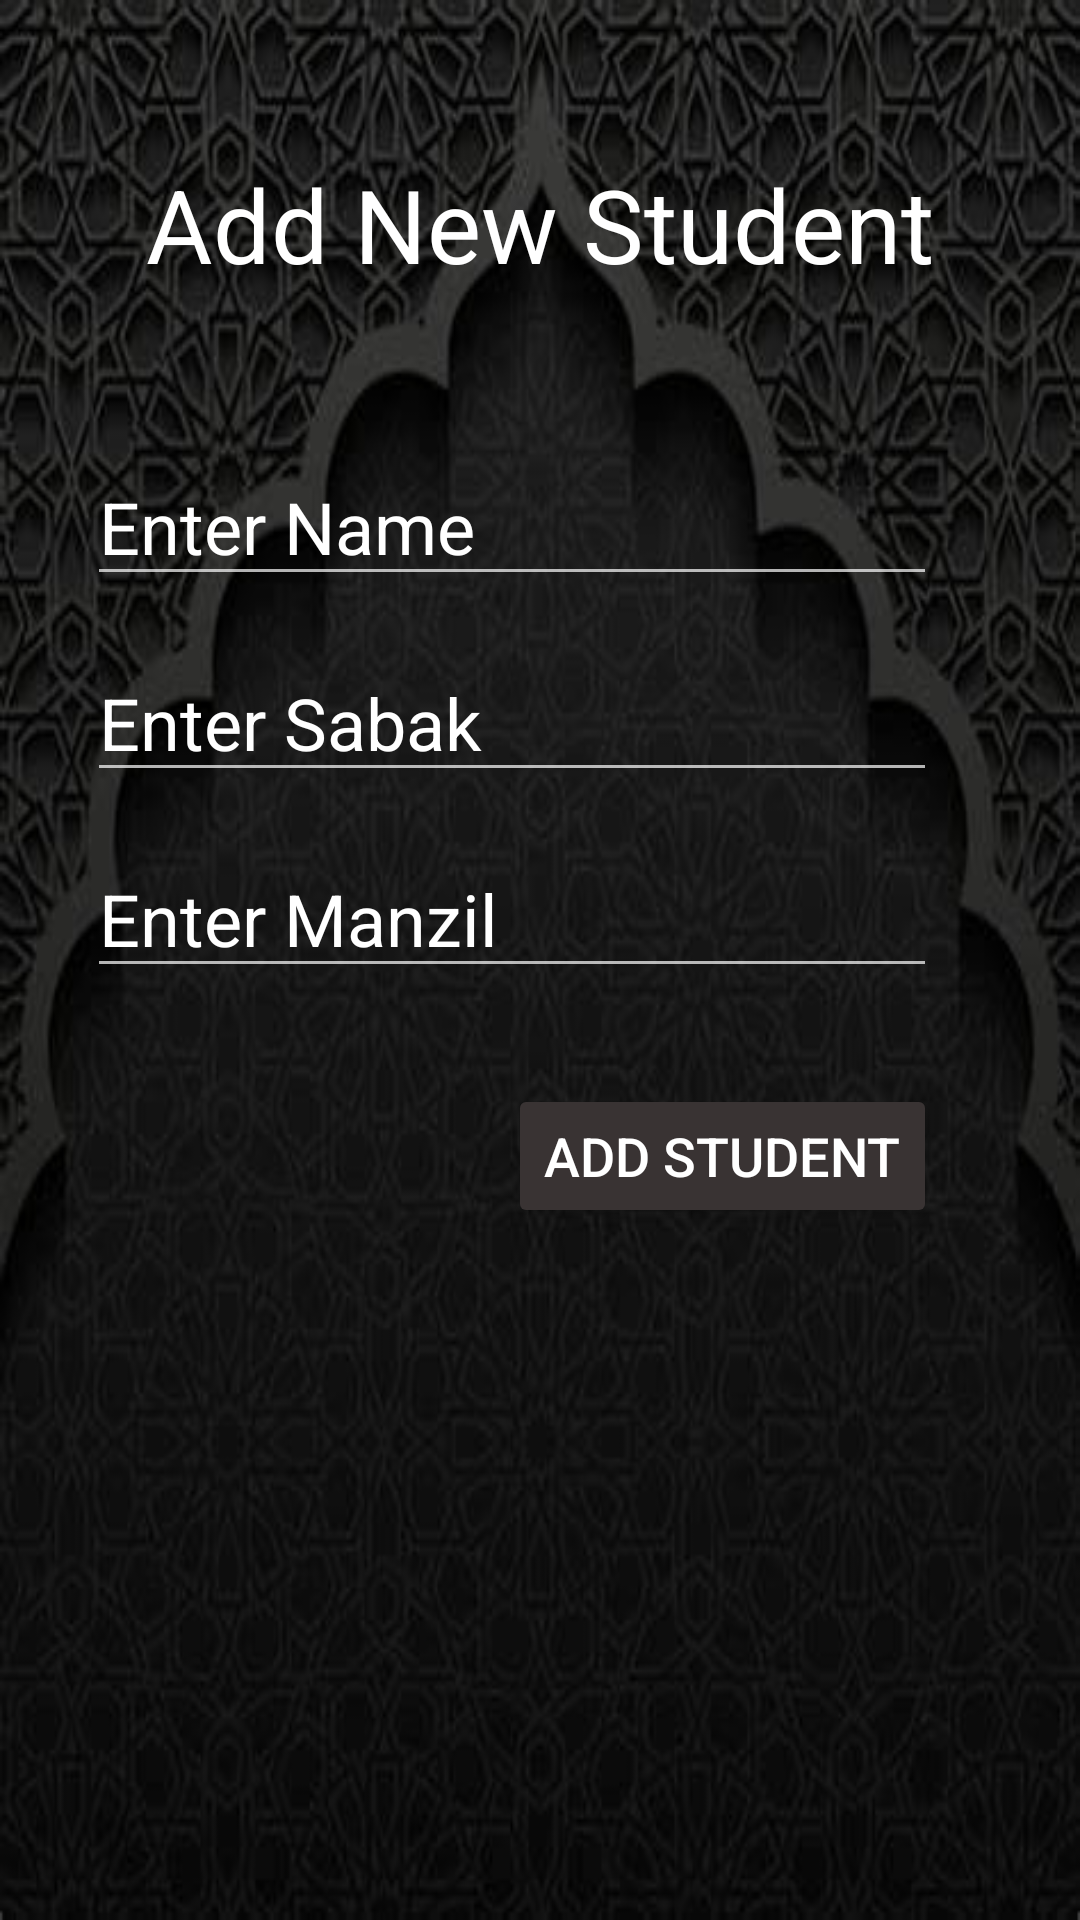

Android layout source for this screen:
<!-- AndroidManifest.xml: application theme Theme.Design.NoActionBar -->
<!-- res/layout/activity_add_new_student_page.xml -->
<?xml version="1.0" encoding="utf-8"?>
<androidx.constraintlayout.widget.ConstraintLayout xmlns:android="http://schemas.android.com/apk/res/android"
    xmlns:app="http://schemas.android.com/apk/res-auto"
    xmlns:tools="http://schemas.android.com/tools"
    android:layout_width="match_parent"
    android:layout_height="match_parent"
    android:background="@drawable/background"
    tools:context=".AddNewStudentPage">

    <EditText
        android:id="@+id/NameEntered"
        android:layout_width="wrap_content"
        android:layout_height="wrap_content"
        android:layout_marginStart="8dp"
        android:layout_marginTop="52dp"
        android:ems="10"
        android:hint="@string/EnterName"
        android:inputType="textPersonName"
        android:textColorHint="#FFFFFF"
        android:textColor="#FFFFFF"
        android:textSize="24sp"
        app:layout_constraintEnd_toEndOf="parent"
        app:layout_constraintHorizontal_bias="0.304"
        app:layout_constraintStart_toStartOf="parent"
        app:layout_constraintTop_toBottomOf="@+id/textView2" />

    <TextView
        android:id="@+id/textView2"
        android:layout_width="wrap_content"
        android:layout_height="wrap_content"
        android:layout_marginTop="52dp"
        android:text="@string/AddNew"
        android:textColor="#FFFFFF"
        android:textSize="34sp"
        app:layout_constraintEnd_toEndOf="parent"
        app:layout_constraintStart_toStartOf="parent"
        app:layout_constraintTop_toTopOf="parent" />

    <EditText
        android:id="@+id/EnteredSabak"
        android:layout_width="wrap_content"
        android:layout_height="wrap_content"
        android:layout_marginTop="16dp"
        android:ems="10"
        android:hint="Enter Sabak"
        android:inputType="textPersonName"
        android:textColor="#FFFFFF"
        android:textColorHint="#FFFFFF"
        android:textSize="24sp"
        app:layout_constraintStart_toStartOf="@+id/NameEntered"
        app:layout_constraintTop_toBottomOf="@+id/NameEntered" />

    <EditText
        android:id="@+id/ManzilEntered"
        android:layout_width="wrap_content"
        android:layout_height="wrap_content"
        android:layout_marginTop="16dp"
        android:ems="10"
        android:hint="Enter Manzil"
        android:inputType="textPersonName"
        android:textColor="#FFFFFF"
        android:textColorHint="#FFFFFF"
        android:textSize="24sp"
        app:layout_constraintStart_toStartOf="@+id/EnteredSabak"
        app:layout_constraintTop_toBottomOf="@+id/EnteredSabak" />

    <Button
        android:id="@+id/AddStudentBtn"
        android:layout_width="wrap_content"
        android:layout_height="wrap_content"
        android:layout_marginTop="32dp"
        android:backgroundTint="#393333"
        android:text="@string/AddStudentBtn"
        android:textSize="18sp"
        app:layout_constraintEnd_toEndOf="@+id/ManzilEntered"
        app:layout_constraintTop_toBottomOf="@+id/ManzilEntered" />
</androidx.constraintlayout.widget.ConstraintLayout>
<!-- resources referenced by this layout -->
<resources>
  <!-- drawable background: jpg bitmap (drawable, 26927 bytes) -->
  <string name="AddNew">Add New Student</string>
  <string name="AddStudentBtn">Add Student</string>
  <string name="EnterName">Enter Name</string>
</resources>
